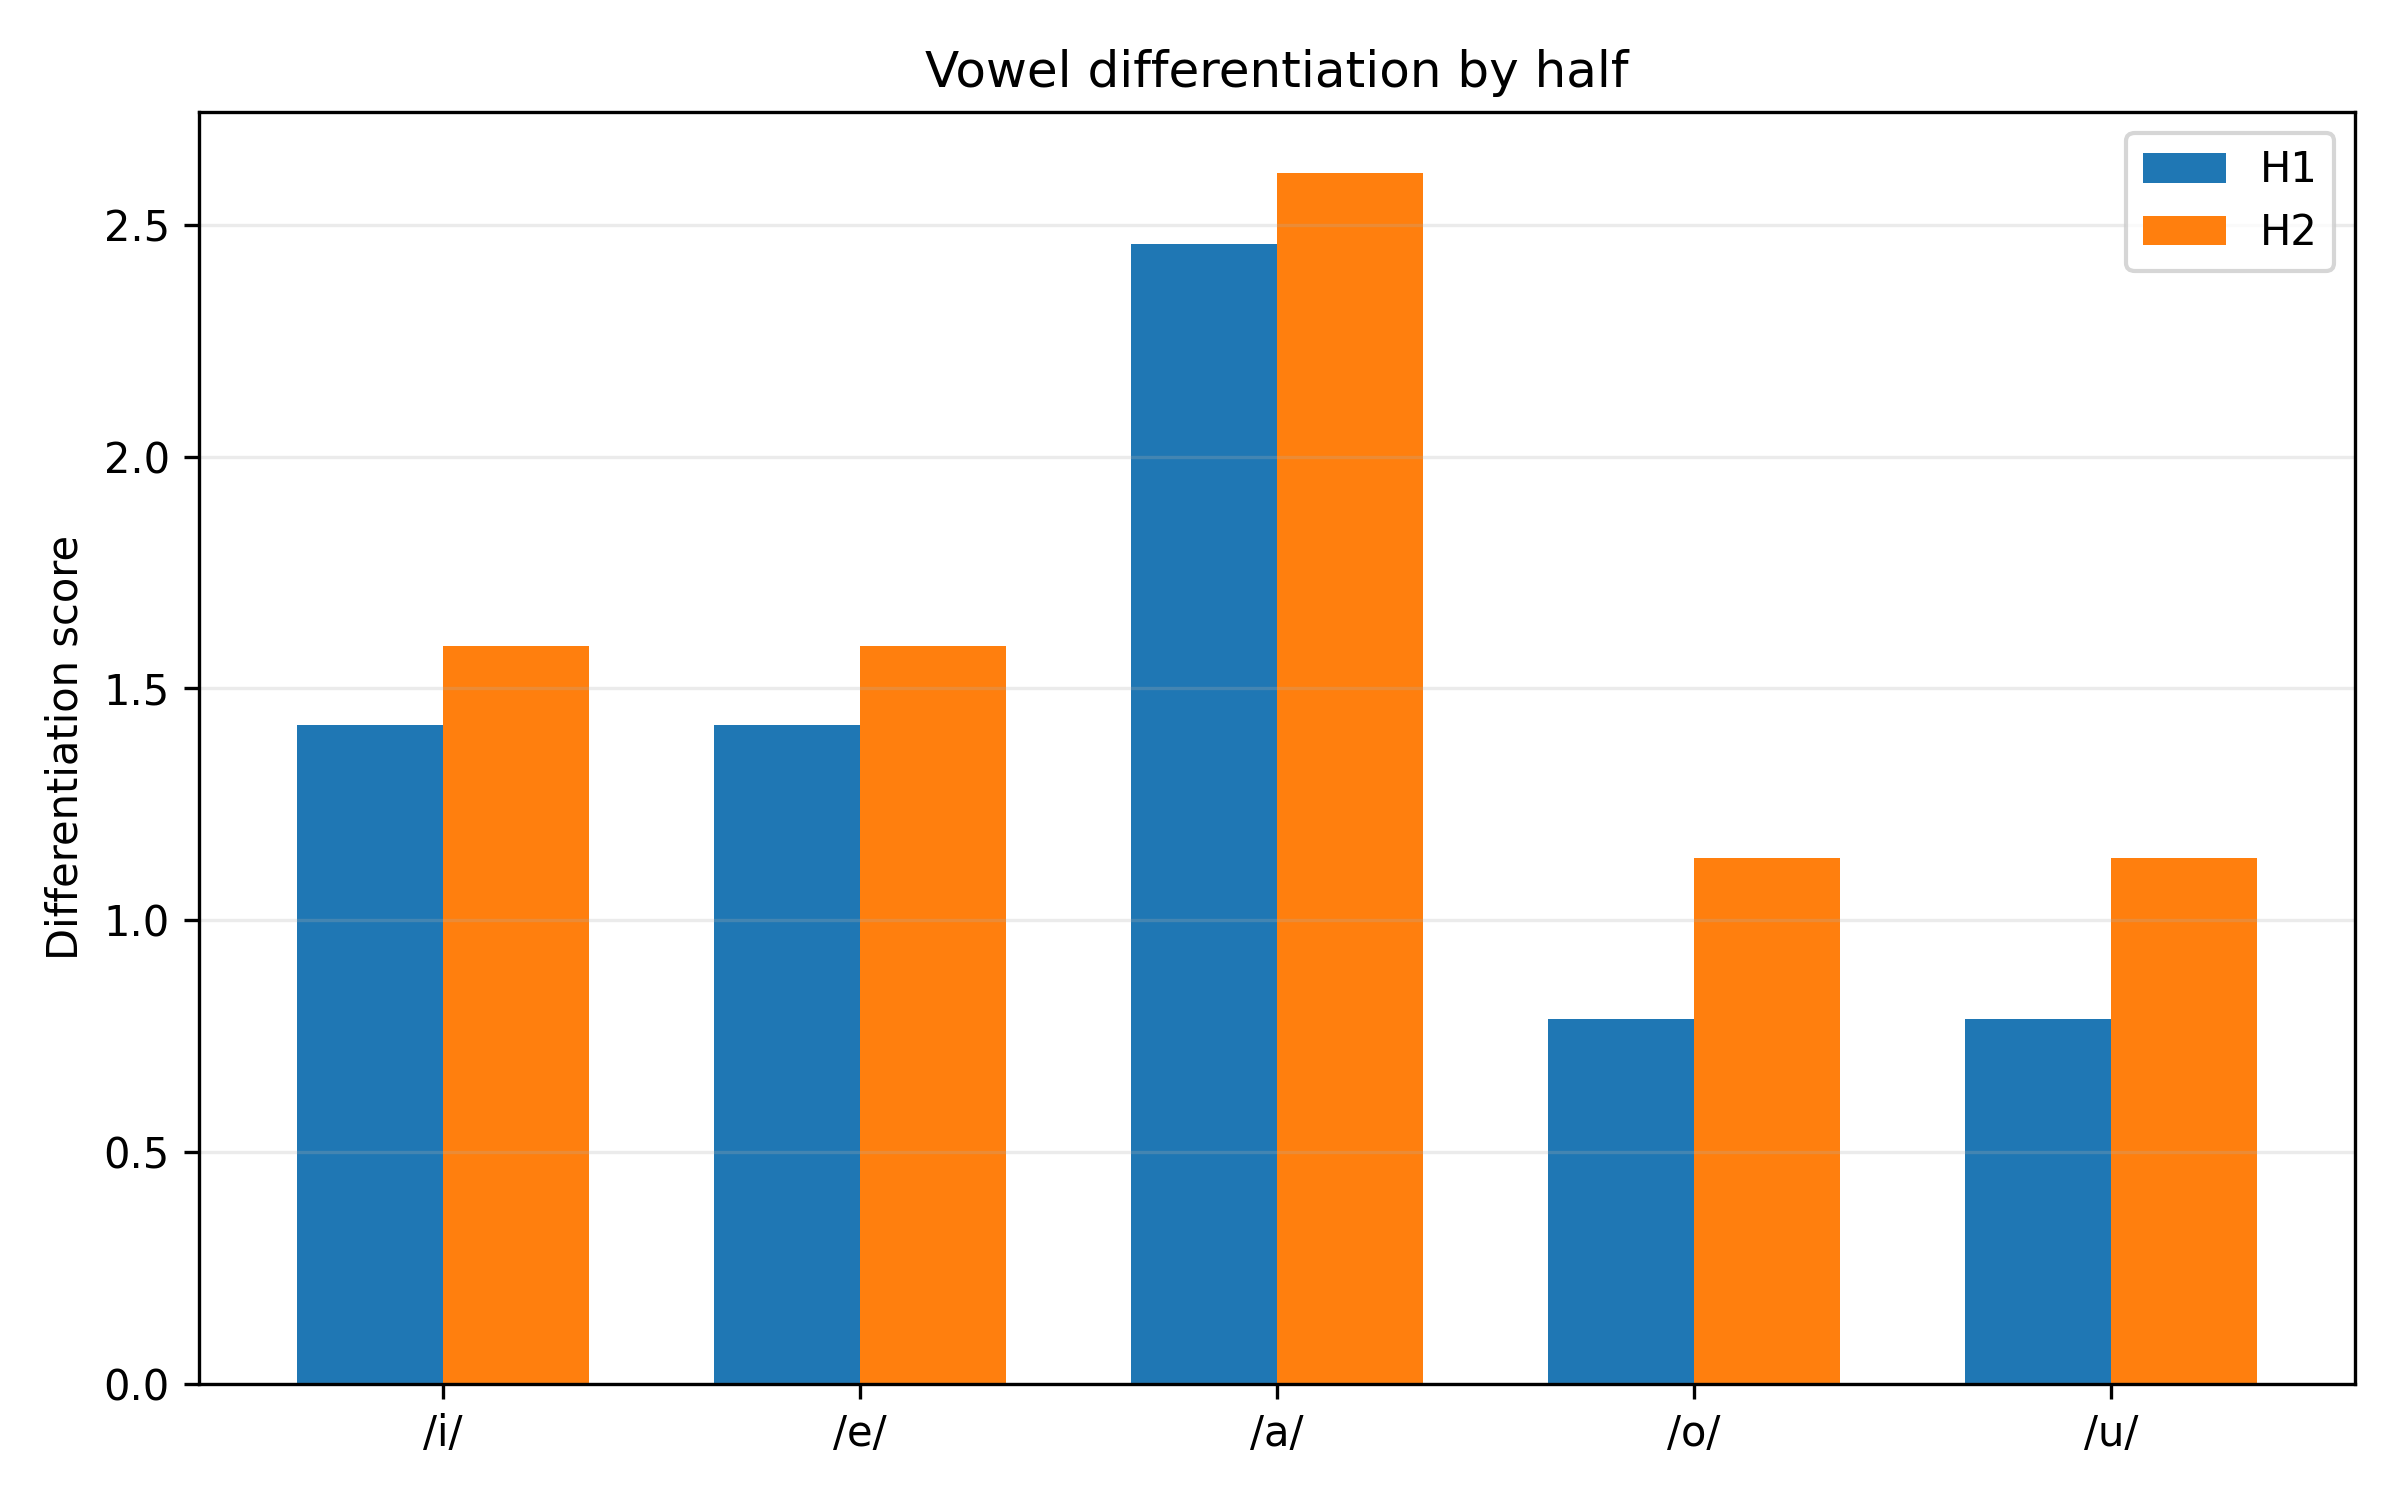

The data file committed next to this chart (first rows):
half, vowel, nearest_vowel, nearest_centroid_distance, within_dispersion_mean, pooled_dispersion_with_nearest, differentiation_score, overlap_risk, silhouette_mean, silhouette_median, n_silhouette_tokens
H1, i, e, 275.6, 218, 193.9, 1.422, 0.7034, 0.1256, 0.2997, 390
H1, e, i, 275.6, 166.3, 193.9, 1.422, 0.7034, 0.1662, 0.2894, 425
H1, a, e, 392.8, 153.1, 159.8, 2.458, 0.4069, 0.3318, 0.501, 468
H1, o, u, 160.7, 196.4, 204.3, 0.7869, 1.271, 0.02859, 0.06513, 359
H1, u, o, 160.7, 211.9, 204.3, 0.7869, 1.271, 0.003406, 0.1187, 90
H2, i, e, 277.6, 192, 174.4, 1.591, 0.6285, 0.06495, 0.2123, 226
H2, e, i, 277.6, 154.9, 174.4, 1.591, 0.6285, 0.193, 0.2776, 330
H2, a, e, 401.7, 152.6, 153.7, 2.613, 0.3827, 0.3532, 0.4984, 349
H2, o, u, 192.3, 169.1, 169.7, 1.133, 0.8824, 0.09545, 0.1649, 355
H2, u, o, 192.3, 170.4, 169.7, 1.133, 0.8824, 0.05719, 0.1862, 47
